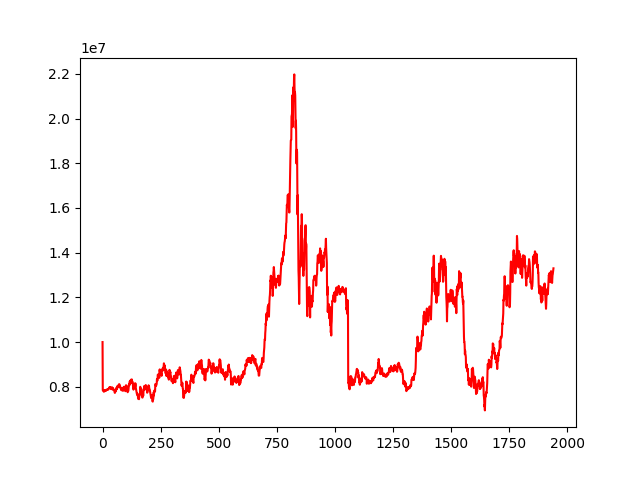

The file beside this chart, header and first rows:
account_value, date, daily_return
10000000, 2012-01-09, 
7844918, 2012-01-10, -0.2155
7844120, 2012-01-11, -0.0001016
7842811, 2012-01-12, -0.0001669
7819030, 2012-01-13, -0.003032
7787343, 2012-01-16, -0.004052
7849749, 2012-01-17, 0.008014
7790139, 2012-01-18, -0.007594
7811613, 2012-01-19, 0.002757
7833662, 2012-01-20, 0.002823
7812667, 2012-01-30, -0.00268
7817942, 2012-01-31, 0.0006753
7807046, 2012-02-01, -0.001394
7838047, 2012-02-02, 0.003971
7848634, 2012-02-03, 0.001351
7854930, 2012-02-06, 0.0008022
7835396, 2012-02-07, -0.002487
7872117, 2012-02-08, 0.004686
7872784, 2012-02-09, 8.476352598685288e-05
7876275, 2012-02-10, 0.0004434
7875021, 2012-02-13, -0.0001591
7863155, 2012-02-14, -0.001507
7885474, 2012-02-15, 0.002838
7880257, 2012-02-16, -0.0006616
7883347, 2012-02-17, 0.0003921
7881525, 2012-02-20, -0.0002311
7909061, 2012-02-21, 0.003494
7928791, 2012-02-22, 0.002495
7930229, 2012-02-23, 0.0001814
7968001, 2012-02-24, 0.004763
7974726, 2012-02-27, 0.000844
7986791, 2012-02-28, 0.001513
7955220, 2012-02-29, -0.003953
7938749, 2012-03-01, -0.00207
7974207, 2012-03-02, 0.004466
7945669, 2012-03-05, -0.003579
7900825, 2012-03-06, -0.005644
7897070, 2012-03-07, -0.0004752
7932836, 2012-03-08, 0.004529
7957987, 2012-03-09, 0.003171
7958718, 2012-03-12, 9.175377785952676e-05
7977921, 2012-03-13, 0.002413
7889864, 2012-03-14, -0.01104
7875527, 2012-03-15, -0.001817
7940399, 2012-03-16, 0.008237
7942461, 2012-03-19, 0.0002596
7885141, 2012-03-20, -0.007217
7881704, 2012-03-21, -0.0004359
7871581, 2012-03-22, -0.001284
7845097, 2012-03-23, -0.003365
7860228, 2012-03-26, 0.001929
7855934, 2012-03-27, -0.0005462
7751564, 2012-03-28, -0.01329
7726035, 2012-03-29, -0.003293
7748578, 2012-03-30, 0.002918
7827968, 2012-04-05, 0.01025
7830578, 2012-04-06, 0.0003335
7803197, 2012-04-09, -0.003497
7840063, 2012-04-10, 0.004724
7942267, 2012-04-12, 0.01304
... 1,881 more rows
